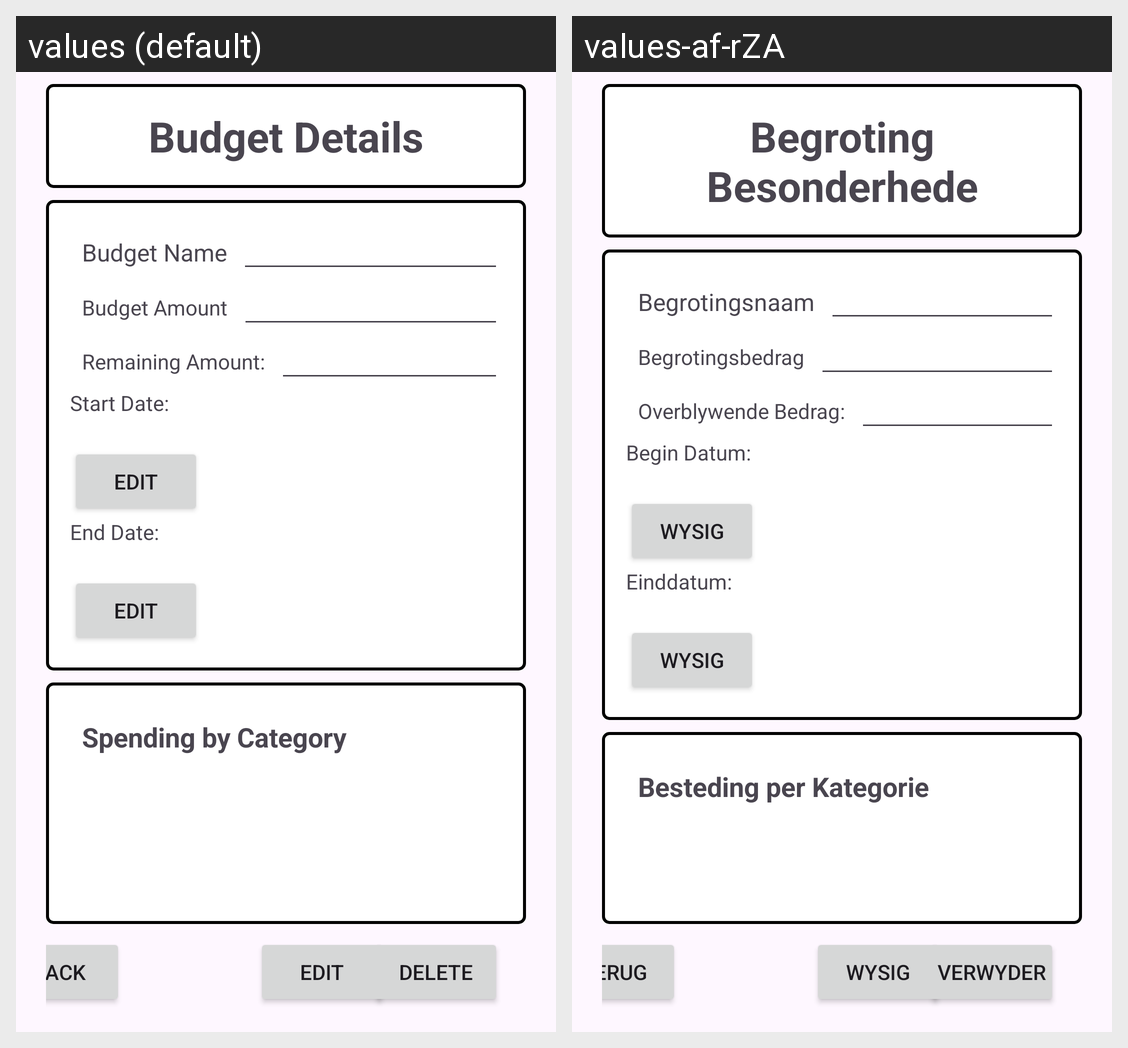

The same Android screen rendered under two of its app's locales, left to right. List the strings drawn on it with the default value and each locale's translation.
Android screen res/layout/fragment_budget_details.xml rendered under 2 locales, left to right: values (default), values-af-rZA. Device: Nexus 5 (rendered at 1080×1920; each locale shown at half size, 540×960, under a caption strip naming it); theme Theme.Budgetbrain.
Strings drawn on this screen, with the default value and each locale's value (text and hints the layout hard-codes, and strings that could not be matched under every locale, appear in the picture but are not listed):

budget_details_title
  values: Budget Details
  values-af-rZA: Begroting Besonderhede

hint_budget_name
  values: Budget Name
  values-af-rZA: Begrotingsnaam

hint_budget_amount
  values: Budget Amount
  values-af-rZA: Begrotingsbedrag

label_remaining_amount
  values: Remaining Amount:
  values-af-rZA: Overblywende Bedrag:

label_start_date
  values: Start Date:
  values-af-rZA: Begin Datum:

button_edit
  values: Edit
  values-af-rZA: Wysig

label_end_date
  values: End Date:
  values-af-rZA: Einddatum:

label_spending_by_category
  values: Spending by Category
  values-af-rZA: Besteding per Kategorie

button_back
  values: Back
  values-af-rZA: Terug

button_delete
  values: Delete
  values-af-rZA: Verwyder
